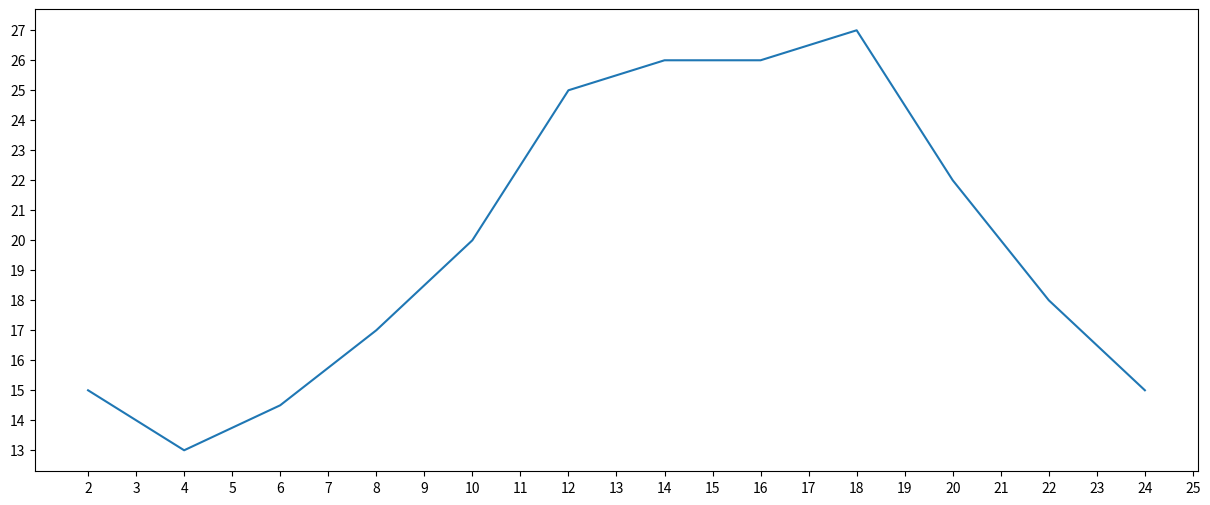

Python code for this plot:
from matplotlib import pyplot as plt

x = range(2, 26, 2)

y = [15, 13, 14.5, 17, 20, 25, 26, 26, 27, 22, 18, 15]

# 设置图片大小
fig = plt.figure(figsize=(15, 6), dpi=80)

# 设置x轴刻度
plt.xticks(x)
plt.xticks(range(2, 26, 1))  # 传入参数为刻度的列表

# 设置y轴的刻度
plt.yticks(range(min(y), max(y)+1))



plt.plot(x, y)
# 保存图片
plt.savefig("./01.png")
plt.show()
